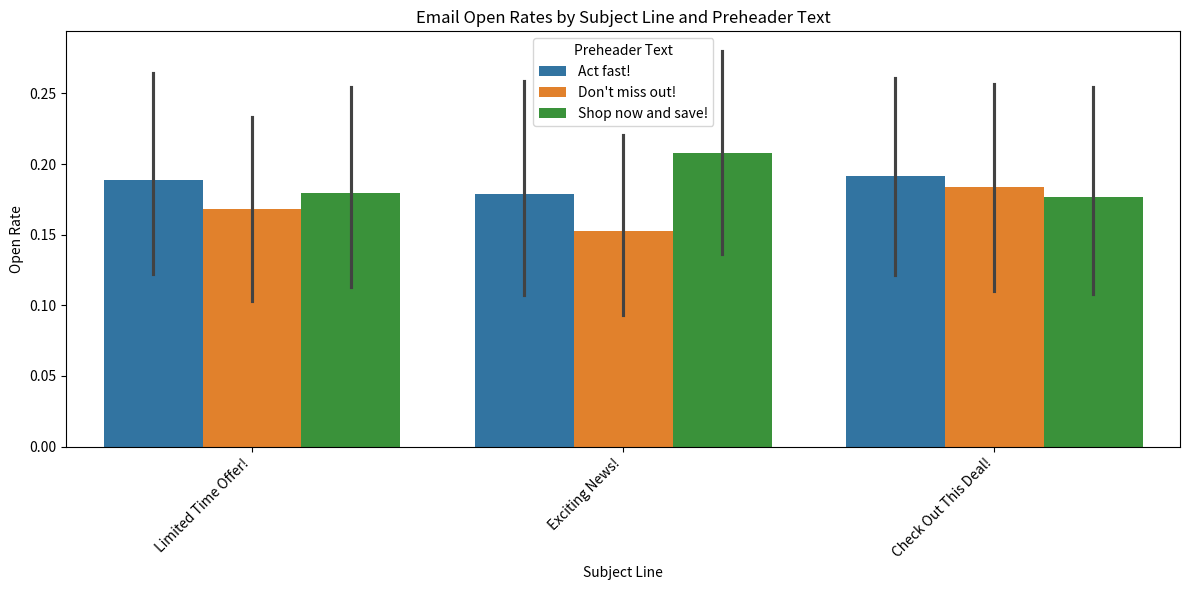

Reproduce this figure in Python.
import pandas as pd
import numpy as np
import matplotlib.pyplot as plt
import seaborn as sns
# --- 1. Synthetic Data Generation ---
np.random.seed(42)  # for reproducibility
# Define subject lines and preheader texts
subject_lines = ['Exciting News!', 'Check Out This Deal!', 'Limited Time Offer!']
preheader_texts = ['Don\'t miss out!', 'Shop now and save!', 'Act fast!']
# Generate synthetic data
num_emails = 1000
data = {
    'Subject Line': np.random.choice(subject_lines, size=num_emails),
    'Preheader Text': np.random.choice(preheader_texts, size=num_emails),
    'Opened': np.random.binomial(1, 0.2, size=num_emails) # 20% open rate on average
}
df = pd.DataFrame(data)
# --- 2. Data Analysis ---
# Calculate open rates for each combination
open_rates = df.groupby(['Subject Line', 'Preheader Text'])['Opened'].mean().reset_index()
open_rates['Open Rate (%)'] = open_rates['Opened'] * 100
# Find the best performing combination
best_combination = open_rates.loc[open_rates['Opened'].idxmax()]
# --- 3. Visualization ---
plt.figure(figsize=(12, 6))
sns.barplot(x='Subject Line', y='Opened', hue='Preheader Text', data=df)
plt.title('Email Open Rates by Subject Line and Preheader Text')
plt.xlabel('Subject Line')
plt.ylabel('Open Rate')
plt.xticks(rotation=45, ha='right')
plt.tight_layout()
#Save the plot
output_filename = 'open_rates_barplot.png'
plt.savefig(output_filename)
print(f"Plot saved to {output_filename}")
print("\n--- Analysis Results ---")
print("Open Rates:")
print(open_rates)
print(f"\nBest Performing Combination:\n{best_combination}")
#Further analysis could involve statistical tests (e.g., chi-squared test) to determine statistical significance of differences in open rates.  This example focuses on basic descriptive statistics and visualization.